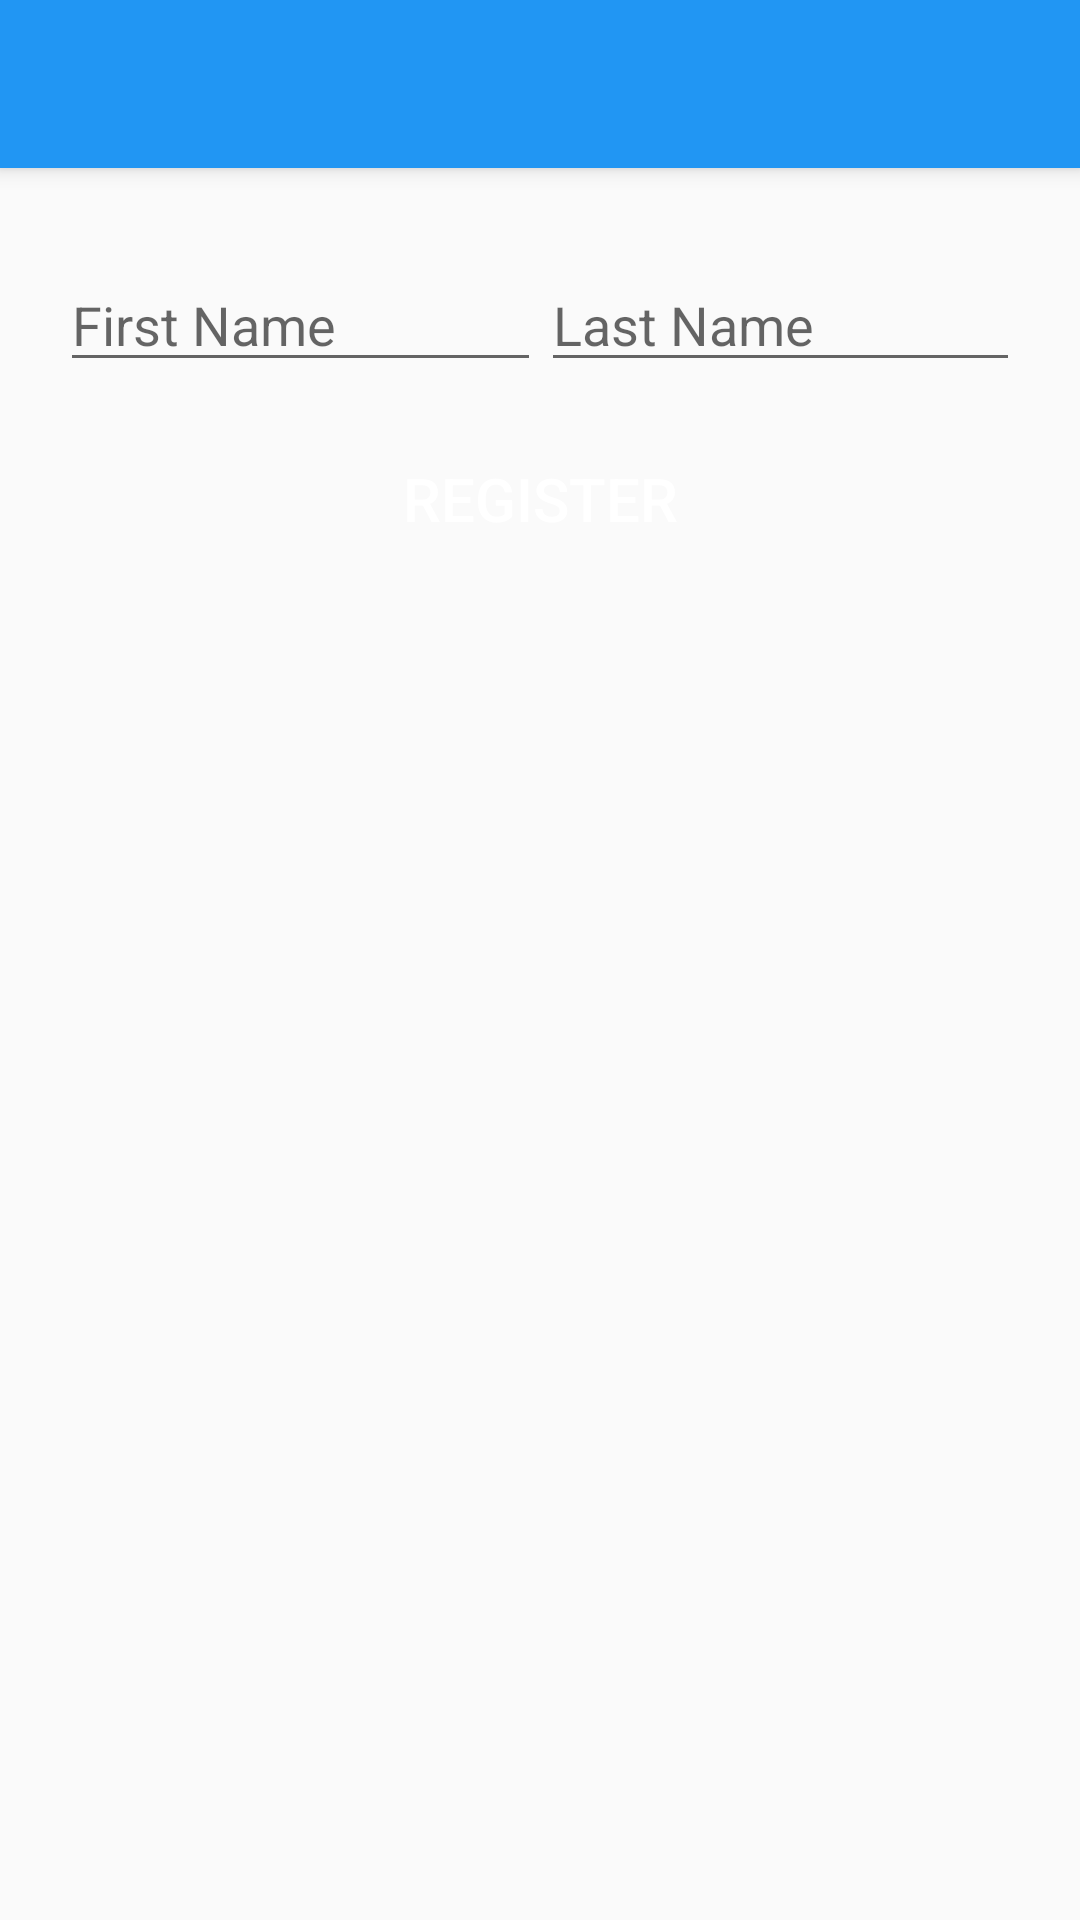

Android layout source for this screen:
<!-- AndroidManifest.xml: application theme MyTheme -->
<!-- res/layout/verify_layout.xml -->
<?xml version="1.0" encoding="utf-8"?>
<LinearLayout xmlns:android="http://schemas.android.com/apk/res/android"
    android:layout_width="match_parent"
    android:layout_height="match_parent"
    android:orientation="vertical">

    <include
        android:id="@+id/toolbar"
        layout="@layout/toolbar" />

    <LinearLayout
        android:layout_width="match_parent"
        android:layout_height="match_parent"
        android:layout_marginEnd="20dp"
        android:layout_marginLeft="20dp"
        android:layout_marginRight="20dp"
        android:layout_marginStart="20dp"
        android:orientation="vertical">

        <LinearLayout
            android:layout_width="match_parent"
            android:layout_height="wrap_content"
            android:layout_marginTop="30dp"
            android:orientation="horizontal"
            android:weightSum="2">

            <EditText
                android:id="@+id/first_name"
                android:maxLines="1"
                android:layout_width="wrap_content"
                android:layout_height="wrap_content"
                android:layout_weight="1"
                android:hint="@string/first_name" />

            <EditText
                android:id="@+id/last_name"
                android:maxLines="1"
                android:layout_width="wrap_content"
                android:layout_height="wrap_content"
                android:layout_weight="1"
                android:hint="@string/last_name" />
        </LinearLayout>

        
        
        
        
            
            
            

        
            
            
            

        <Button
            android:id="@+id/registerButton"
            style="@style/sign_register_confirm_button"
            android:text="@string/register" />
    </LinearLayout>
</LinearLayout>
<!-- res/layout/toolbar.xml (included above) -->
<?xml version="1.0" encoding="utf-8"?>
<android.support.v7.widget.Toolbar xmlns:android="http://schemas.android.com/apk/res/android"
    xmlns:local="http://schemas.android.com/apk/res-auto"
    android:id="@+id/toolbar"
    android:layout_width="match_parent"
    android:layout_height="?attr/actionBarSize"
    android:background="?attr/colorPrimary"
    android:minHeight="?attr/actionBarSize"
    android:elevation="4dp"
    local:popupTheme="@style/ThemeOverlay.AppCompat.Light"
    local:theme="@style/ThemeOverlay.AppCompat.Dark.ActionBar">

    <TextView
        android:id="@+id/toolbar_title"
        android:layout_width="wrap_content"
        android:layout_height="wrap_content"
        android:layout_gravity="center"
        android:textSize="25sp"
        android:visibility="gone"/>

</android.support.v7.widget.Toolbar>
<!-- resources referenced by this layout -->
<resources>
  <string name="company_code">Company code ex. \"RM123\"</string>
  <string name="company_name">Company name ex. RootMetrics</string>
  <string name="first_name">First Name</string>
  <string name="last_name">Last Name</string>
  <string name="register">Register</string>
  <style name="form_style">
          <item name="android:layout_width">match_parent</item>
          <item name="android:layout_height">wrap_content</item>
          <item name="android:layout_marginTop">15dp</item>
          <item name="android:maxLines">1</item>
      </style>
  <style name="sign_register_confirm_button">
          <item name="android:layout_width">match_parent</item>
          <item name="android:layout_height">wrap_content</item>
          <item name="android:layout_marginTop">15dp</item>
          <item name="android:background">@drawable/state_selector_black</item>
          <item name="android:textAllCaps">true</item>
          <item name="android:textColor">@android:color/white</item>
          <item name="android:textSize">20sp</item>
      </style>
  <style name="MyTheme" parent="MyTheme.Base" />
  <style name="MyTheme.Base" parent="Theme.AppCompat.Light.DarkActionBar">
          <item name="android:windowNoTitle">true</item>
          
          <item name="windowActionBar">false</item>
          
          
          <item name="colorPrimary">#2196F3</item>
          
          <item name="colorPrimaryDark">#1976D2</item>
          
          <item name="colorAccent">#FF4081</item>
          
      </style>
</resources>
